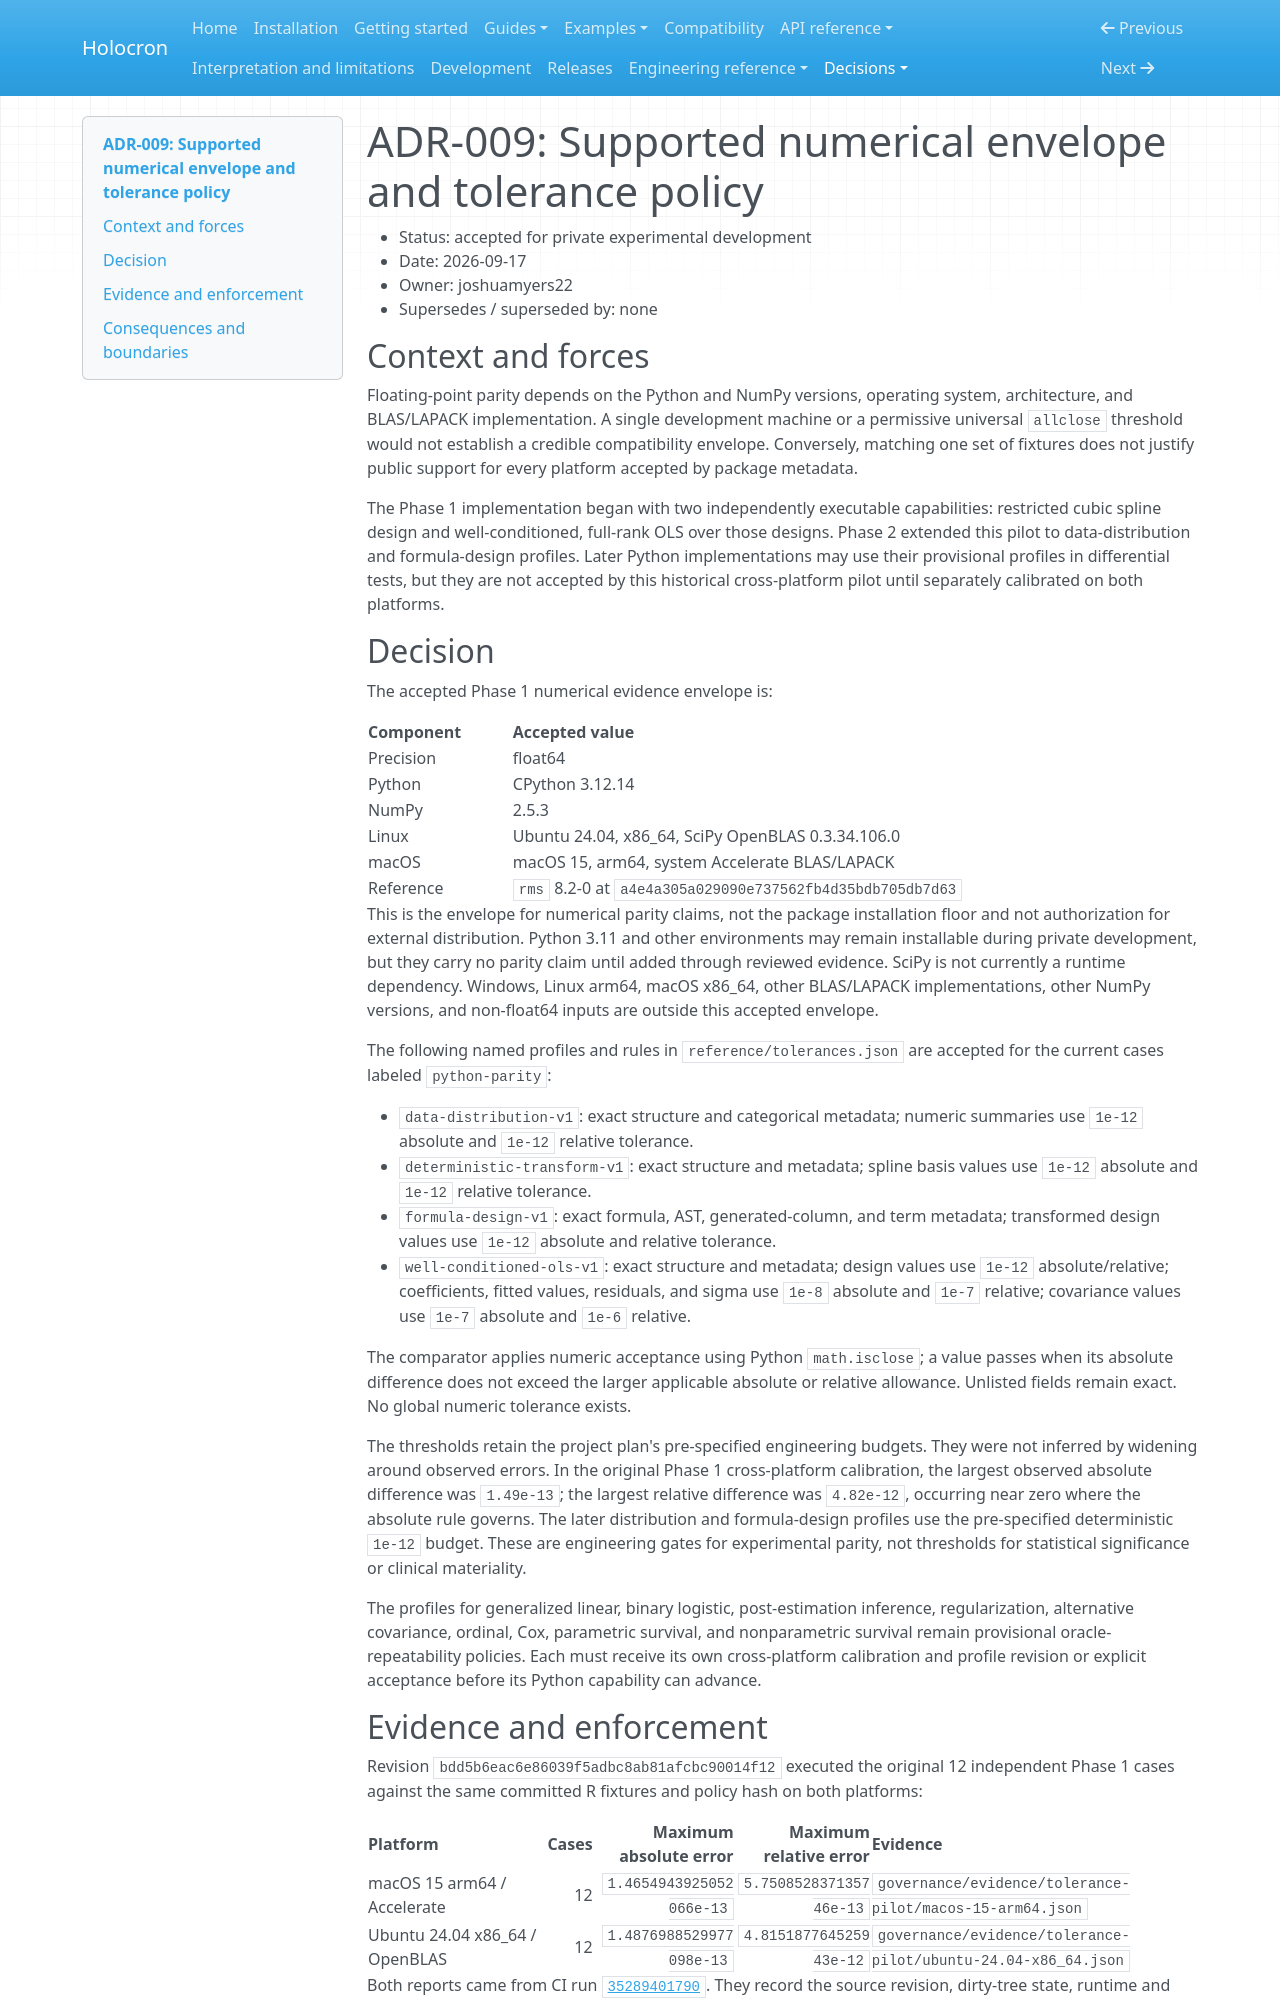

repository: joshuamyers22/holocron · page: adr/ADR-009-supported-numerical-envelope/index.html · generator: mkdocs

# ADR-009: Supported numerical envelope and tolerance policy

- Status: accepted for private experimental development
- Date: 2026-09-17
- Owner: joshuamyers22
- Supersedes / superseded by: none

## Context and forces

Floating-point parity depends on the Python and NumPy versions, operating
system, architecture, and BLAS/LAPACK implementation. A single development
machine or a permissive universal `allclose` threshold would not establish a
credible compatibility envelope. Conversely, matching one set of fixtures does
not justify public support for every platform accepted by package metadata.

The Phase 1 implementation began with two independently executable
capabilities: restricted cubic spline design and well-conditioned, full-rank
OLS over those designs. Phase 2 extended this pilot to data-distribution and
formula-design profiles. Later Python implementations may use their provisional
profiles in differential tests, but they are not accepted by this historical
cross-platform pilot until separately calibrated on both platforms.

## Decision

The accepted Phase 1 numerical evidence envelope is:

| Component | Accepted value |
|---|---|
| Precision | float64 |
| Python | CPython 3.12.14 |
| NumPy | 2.5.3 |
| Linux | Ubuntu 24.04, x86_64, SciPy OpenBLAS 0.3.34.106.0 |
| macOS | macOS 15, arm64, system Accelerate BLAS/LAPACK |
| Reference | `rms` 8.2-0 at `a4e4a305a029090e737562fb4d35bdb705db7d63` |

This is the envelope for numerical parity claims, not the package installation
floor and not authorization for external distribution. Python 3.11 and other
environments may remain installable during private development, but they carry
no parity claim until added through reviewed evidence. SciPy is not currently a
runtime dependency. Windows, Linux arm64, macOS x86_64, other BLAS/LAPACK
implementations, other NumPy versions, and non-float64 inputs are outside this
accepted envelope.

The following named profiles and rules in `reference/tolerances.json` are
accepted for the current cases labeled `python-parity`:

- `data-distribution-v1`: exact structure and categorical metadata; numeric
  summaries use `1e-12` absolute and `1e-12` relative tolerance.
- `deterministic-transform-v1`: exact structure and metadata; spline basis
  values use `1e-12` absolute and `1e-12` relative tolerance.
- `formula-design-v1`: exact formula, AST, generated-column, and term metadata;
  transformed design values use `1e-12` absolute and relative tolerance.
- `well-conditioned-ols-v1`: exact structure and metadata; design values use
  `1e-12` absolute/relative; coefficients, fitted values, residuals, and sigma
  use `1e-8` absolute and `1e-7` relative; covariance values use `1e-7`
  absolute and `1e-6` relative.

The comparator applies numeric acceptance using Python `math.isclose`; a value
passes when its absolute difference does not exceed the larger applicable
absolute or relative allowance. Unlisted fields remain exact. No global numeric
tolerance exists.

The thresholds retain the project plan's pre-specified engineering budgets.
They were not inferred by widening around observed errors. In the original
Phase 1 cross-platform calibration, the largest observed absolute difference
was `1.49e-13`; the largest relative difference was `4.82e-12`, occurring near
zero where the absolute rule governs. The later distribution and formula-design
profiles use the pre-specified deterministic `1e-12` budget. These are
engineering gates for experimental parity, not thresholds for statistical
significance or clinical materiality.

The profiles for generalized linear, binary logistic, post-estimation
inference, regularization, alternative covariance, ordinal, Cox, parametric
survival, and nonparametric survival remain provisional oracle-repeatability
policies. Each must receive its own cross-platform calibration and profile
revision or explicit acceptance before its Python capability can advance.
